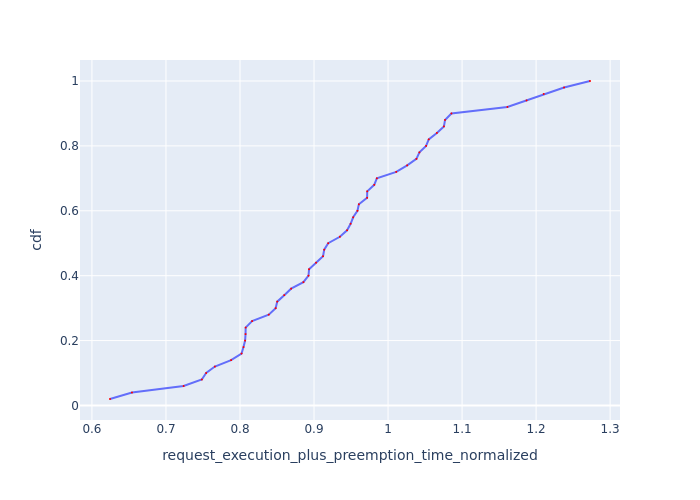

Data behind this chart, as committed beside it:
Request Id, request_execution_plus_preemption_time_n…, cdf
0_48, 0.6244, 0.02
0_40, 0.6541, 0.04
0_41, 0.7238, 0.06
0_32, 0.7485, 0.08
0_12, 0.7543, 0.1
0_16, 0.7661, 0.12
0_13, 0.788, 0.14
0_33, 0.8021, 0.16
0_20, 0.8047, 0.18
0_17, 0.8069, 0.2
0_21, 0.8075, 0.22
0_19, 0.8076, 0.24
0_39, 0.8164, 0.26
0_30, 0.8388, 0.28
0_18, 0.8481, 0.3
0_14, 0.8503, 0.32
0_34, 0.8598, 0.34
0_15, 0.8691, 0.36
0_11, 0.8856, 0.38
0_38, 0.8926, 0.4
0_7, 0.8933, 0.42
0_22, 0.9028, 0.44
0_35, 0.9122, 0.46
0_42, 0.9137, 0.48
0_36, 0.9191, 0.5
0_10, 0.9349, 0.52
0_29, 0.9447, 0.54
0_9, 0.9494, 0.56
0_45, 0.9529, 0.58
0_37, 0.9587, 0.6
0_5, 0.9606, 0.62
0_8, 0.9717, 0.64
0_43, 0.9719, 0.66
0_44, 0.9813, 0.68
0_6, 0.9849, 0.7
0_24, 1.011, 0.72
0_28, 1.026, 0.74
0_31, 1.038, 0.76
0_49, 1.042, 0.78
0_23, 1.051, 0.8
0_47, 1.055, 0.82
0_27, 1.066, 0.84
0_26, 1.075, 0.86
0_46, 1.077, 0.88
0_25, 1.086, 0.9
0_1, 1.161, 0.92
0_0, 1.187, 0.94
0_3, 1.21, 0.96
0_4, 1.238, 0.98
0_2, 1.273, 1.0
